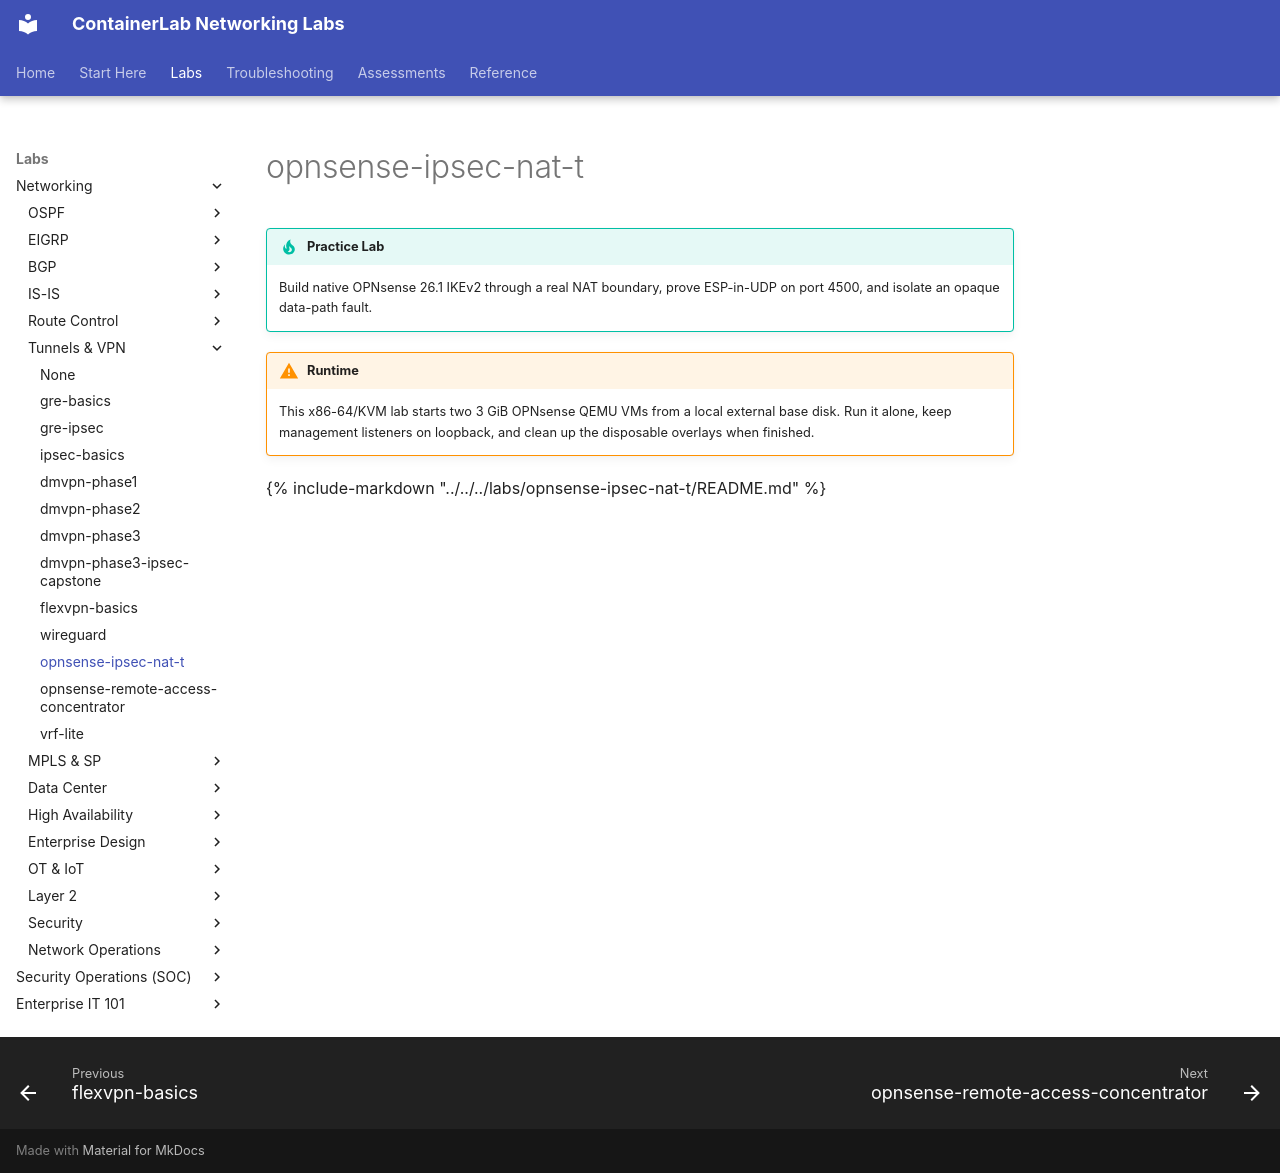

repository: jschless/networkingLabs · page: tracks/tunnels-vpn/opnsense-ipsec-nat-t/index.html · generator: mkdocs

---
title: opnsense-ipsec-nat-t
---

!!! tip "Practice Lab"
    Build native OPNsense 26.1 IKEv2 through a real NAT boundary, prove ESP-in-UDP on port 4500, and isolate an opaque data-path fault.

!!! warning "Runtime"
    This x86-64/KVM lab starts two 3 GiB OPNsense QEMU VMs from a local external base disk. Run it alone, keep management listeners on loopback, and clean up the disposable overlays when finished.

{% include-markdown "../../../labs/opnsense-ipsec-nat-t/README.md" %}
